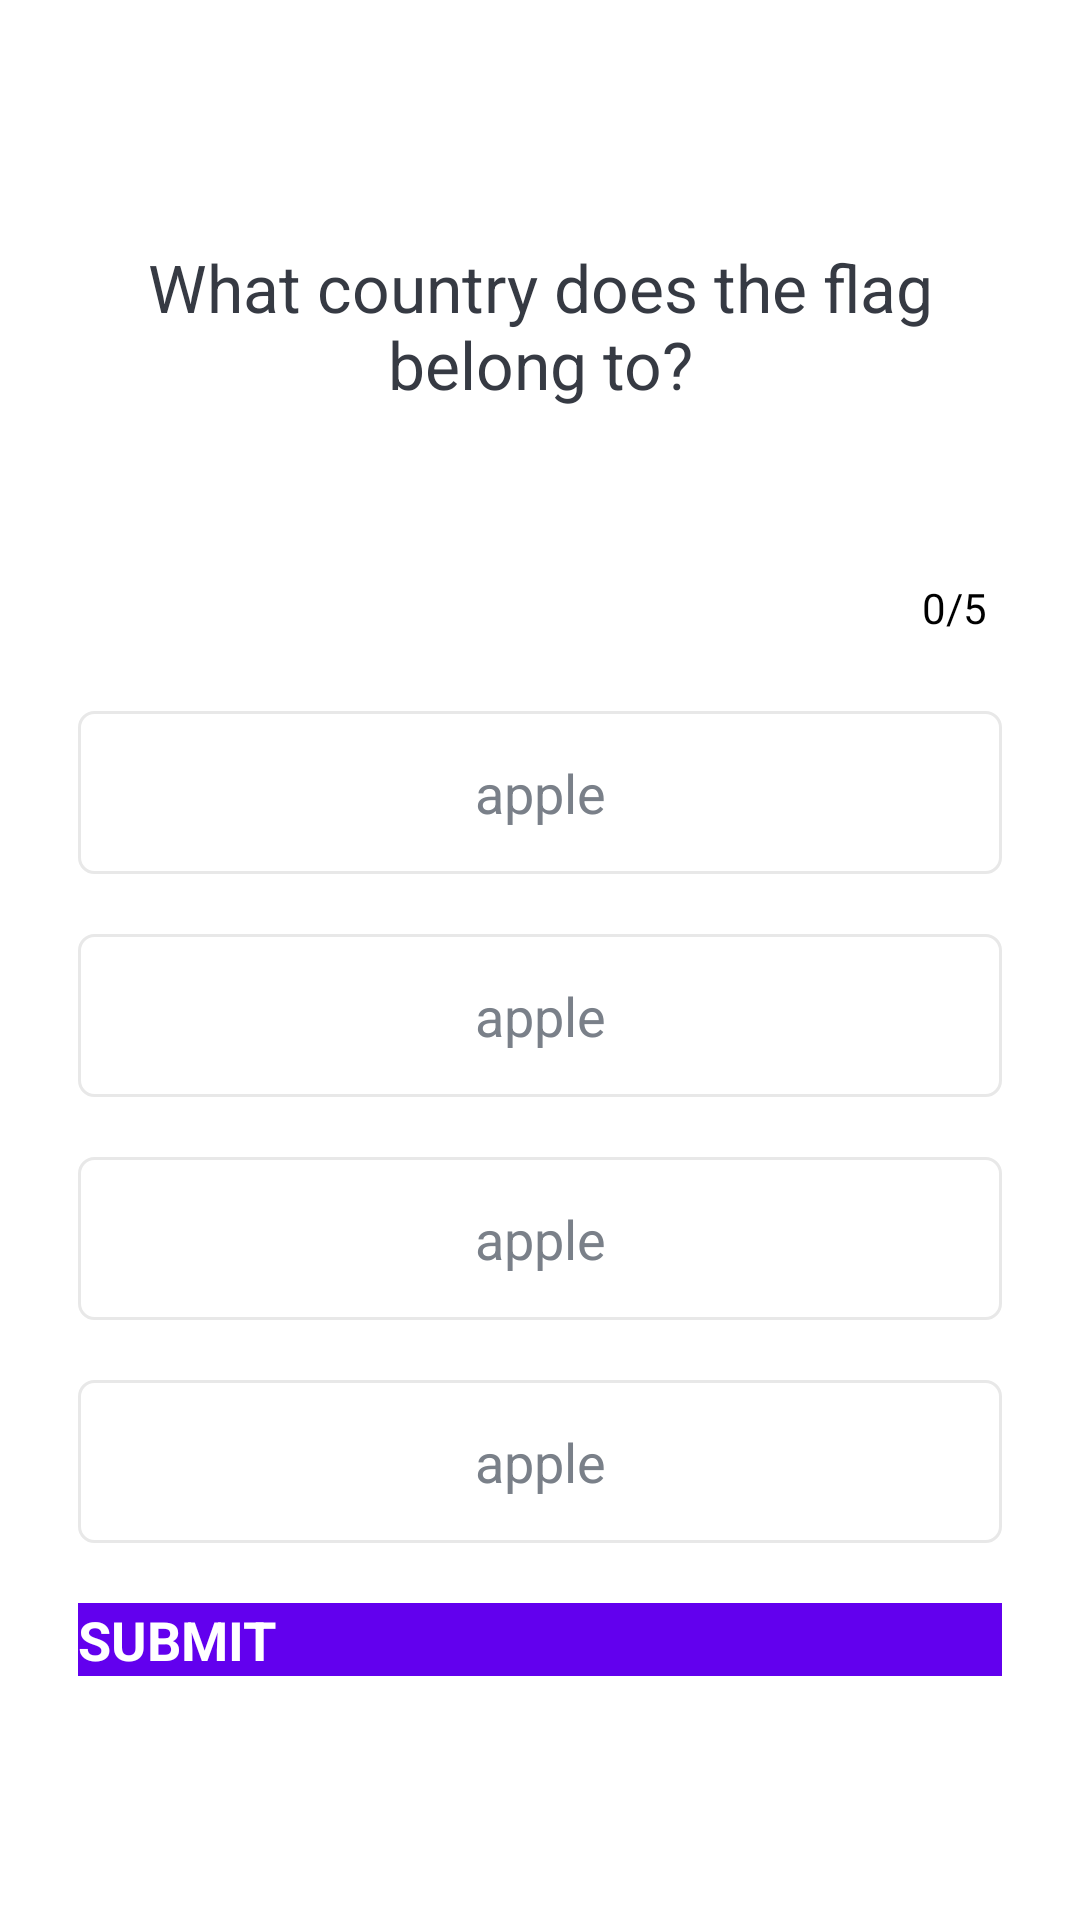

Write the Android layout XML for this screen, with the resource values it uses.
<!-- AndroidManifest.xml: application theme Theme.QuizApp -->
<!-- res/layout/activity_quiz_questions.xml -->
<?xml version="1.0" encoding="utf-8"?>
<ScrollView xmlns:android="http://schemas.android.com/apk/res/android"
    xmlns:app="http://schemas.android.com/apk/res-auto"
    xmlns:tools="http://schemas.android.com/tools"
    android:layout_width="match_parent"
    android:layout_height="match_parent"
    android:fillViewport="true"
    tools:context=".QuizQuestionsActivity">

    <LinearLayout
        android:layout_width="match_parent"
        android:layout_height="wrap_content"
        android:gravity="center"
        android:orientation="vertical"
        android:padding="16dp">

        <TextView
            android:id="@+id/tv_question"
            android:layout_width="match_parent"
            android:layout_height="wrap_content"
            android:layout_margin="10dp"
            android:gravity="center"
            android:text="What country does the flag belong to?"
            android:textColor="#363a43"
            android:textSize="22sp" />

        <ImageView
            android:id="@+id/iv_image"
            android:layout_width="wrap_content"
            android:layout_height="wrap_content"
            android:layout_marginTop="16dp"
            android:contentDescription="Quiz Image"
            android:src="@drawable/ic_flag_of_argentina" />

        <LinearLayout
            android:layout_width="match_parent"
            android:layout_height="wrap_content"
            android:layout_marginTop="16dp"
            android:gravity="center_vertical"
            android:orientation="horizontal">

            <ProgressBar
                android:id="@+id/progressBar"
                style="?android:attr/progressBarStyleHorizontal"
                android:layout_width="0dp"
                android:layout_height="match_parent"
                android:layout_weight="1"
                android:indeterminate="false"
                android:max="9"
                android:minHeight="50dp"
                android:progress="0" />

            <TextView
                android:id="@+id/tv_progress"
                android:layout_width="wrap_content"
                android:layout_height="wrap_content"
                android:gravity="center"
                android:padding="15dp"
                android:text="0/5"
                android:textSize="14sp" />
        </LinearLayout>
        <TextView
            android:layout_width="match_parent"
            android:layout_height="wrap_content"
            android:id="@+id/tv_option_one"
            android:layout_margin="10dp"
            android:background="@drawable/default_option_border_bg"
            android:gravity="center"
            android:padding="15dp"
            android:textColor="#7a8089"
            android:textSize="18sp"
            android:text="apple"/>
        <TextView
            android:layout_width="match_parent"
            android:layout_height="wrap_content"
            android:id="@+id/tv_option_two"
            android:layout_margin="10dp"
            android:background="@drawable/default_option_border_bg"
            android:gravity="center"
            android:padding="15dp"
            android:textColor="#7a8089"
            android:textSize="18sp"
            android:text="apple"/>
        <TextView
            android:layout_width="match_parent"
            android:layout_height="wrap_content"
            android:id="@+id/tv_option_three"
            android:layout_margin="10dp"
            android:background="@drawable/default_option_border_bg"
            android:gravity="center"
            android:padding="15dp"
            android:textColor="#7a8089"
            android:textSize="18sp"
            android:text="apple"/>
        <TextView
            android:layout_width="match_parent"
            android:layout_height="wrap_content"
            android:id="@+id/tv_option_four"
            android:layout_margin="10dp"
            android:background="@drawable/default_option_border_bg"
            android:gravity="center"
            android:padding="15dp"
            android:textColor="#7a8089"
            android:textSize="18sp"
            android:text="apple"/>
        <Button
            android:layout_width="match_parent"
            android:layout_height="wrap_content"
            android:id="@+id/btn_submit"
            android:layout_margin="10dp"
            android:background="@color/design_default_color_primary"
            android:text="SUBMIT"
            android:textColor="@color/white"
            android:textSize="18sp"
            android:textStyle="bold"/>

    </LinearLayout>

</ScrollView>
<!-- resources referenced by this layout -->
<resources>
  <!-- drawable default_option_border_bg (drawable) -->
  <?xml version="1.0" encoding="utf-8"?>
  <shape xmlns:android="http://schemas.android.com/apk/res/android"
      android:shape="rectangle">
      <stroke
          android:width="1dp"
          android:color="#e8e8e8" />
      <solid android:color="@color/white" />
      <corners android:radius="5dp" />
  
  </shape>
  <style name="Theme.QuizApp" parent="Base.Theme.QuizApp" />
  <style name="Base.Theme.QuizApp" parent="Theme.Material3.DayNight.NoActionBar">
          
          
          <item name="android:windowFullscreen">true</item>
      </style>
  <!-- not gathered from this repository: default colours our renderer supplied (Android Studio template values) -->
  <color name="white">#FFFFFFFF</color>
</resources>
